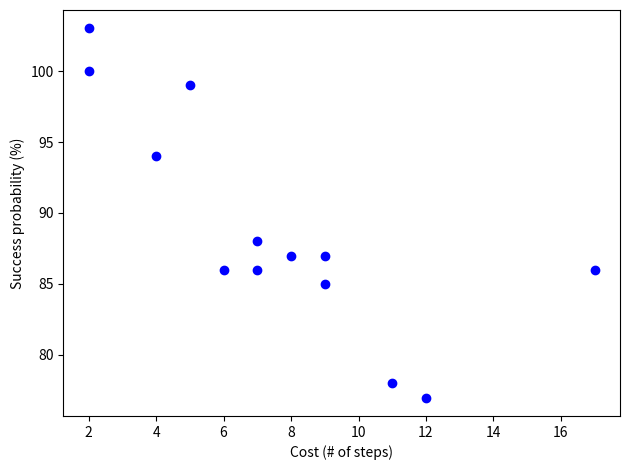

Python code for this plot:
import matplotlib.pyplot as plt
 
 
x =[5, 7, 8, 7, 2, 17, 2, 9,
    4, 11, 12, 9, 6]
 
y =[99, 86, 87, 88, 100, 86,
    103, 87, 94, 78, 77, 85, 86]


plt.xlabel("Cost (# of steps)")
plt.ylabel("Success probability (%)")
plt.scatter(x, y, c ="blue")
plt.tight_layout()
 
# To show the plot
plt.show()

# from matplotlib import pyplot as plt
# import optuna


# def objective(trial):
#     x = trial.suggest_float("x", 0, 5)
#     y = trial.suggest_float("y", 0, 3)

#     v0 = 4 * x ** 2 + 4 * y ** 2
#     v1 = (x - 5) ** 2 + (y - 5) ** 2
#     return v0, v1


# study = optuna.create_study(directions=["minimize", "maximize"])
# study.optimize(objective, n_trials=10)

# optuna.visualization.matplotlib.plot_pareto_front(study, target_names = ["cost", "success probability"])
# plt.show()

